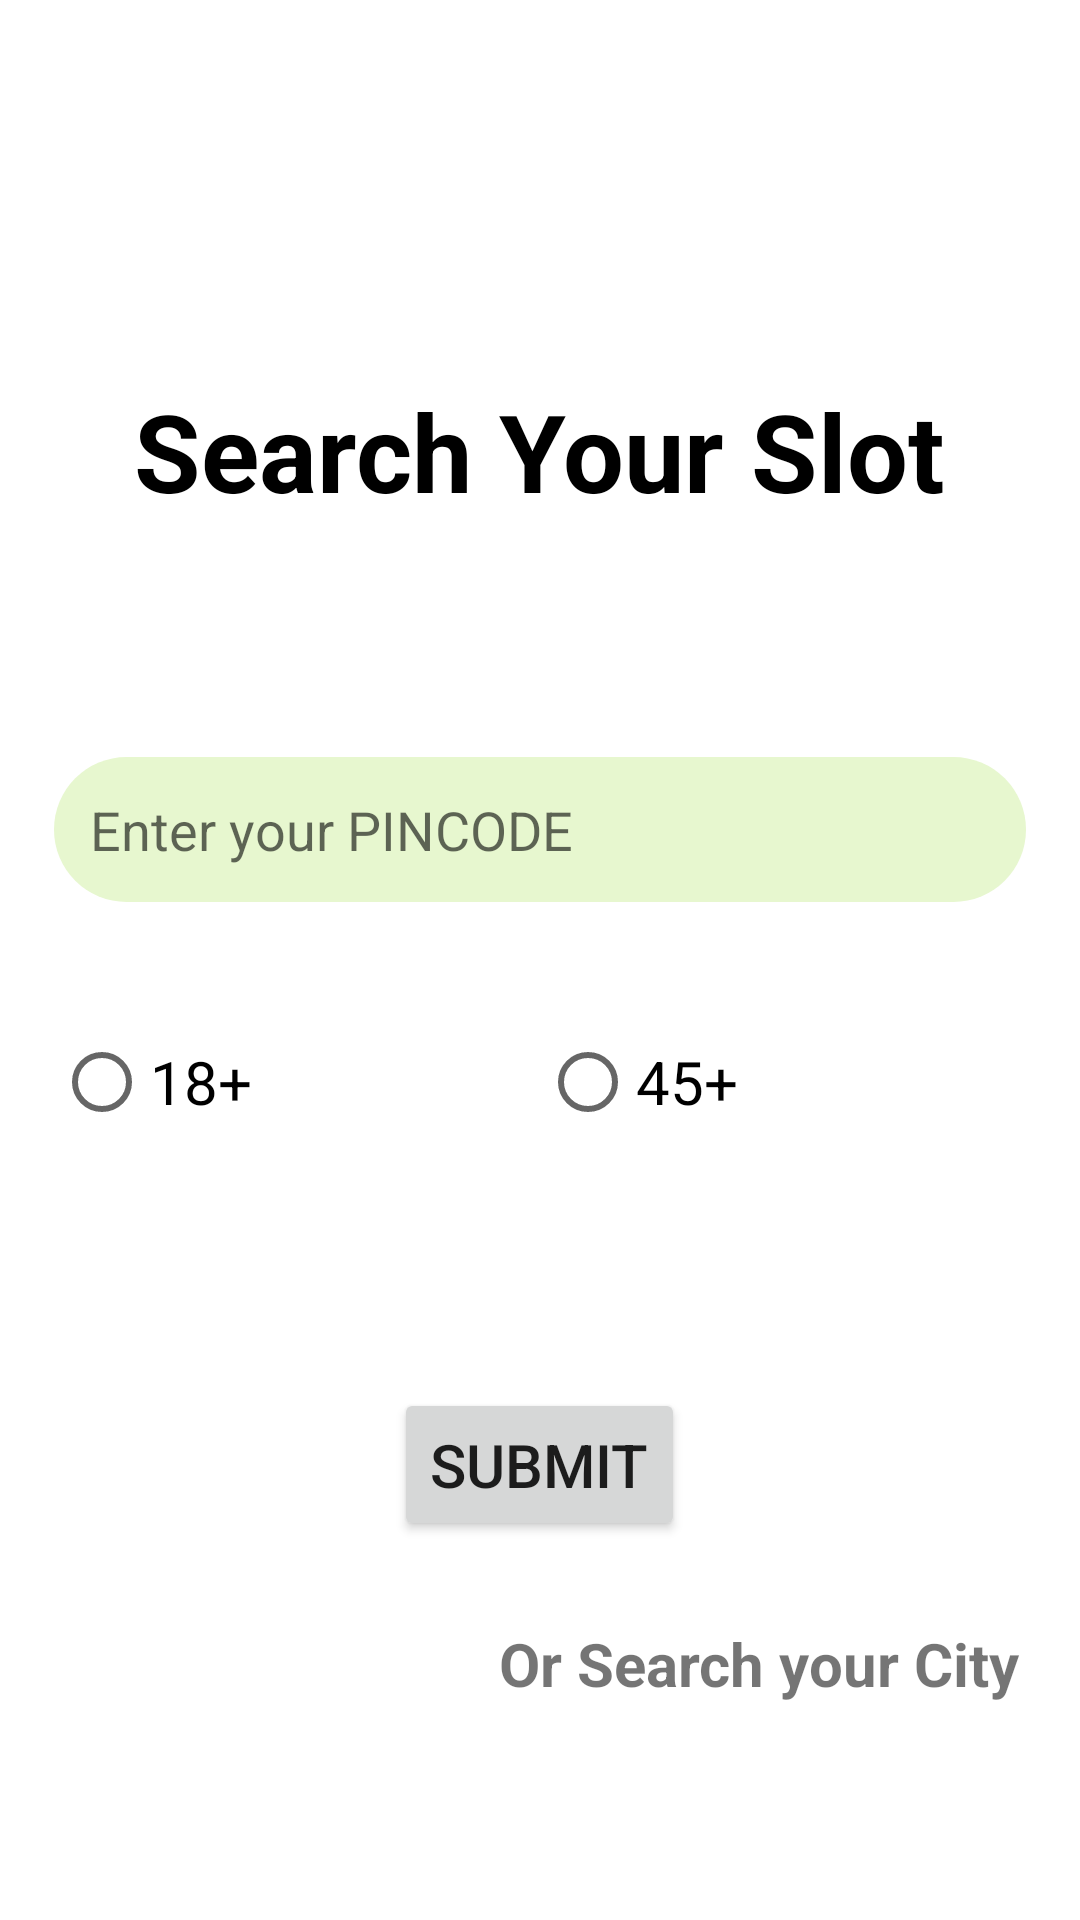

Android layout source for this screen:
<!-- AndroidManifest.xml: application theme Theme.MyVaccine -->
<!-- res/layout/activity_pin_search.xml -->
<?xml version="1.0" encoding="utf-8"?>
<androidx.constraintlayout.widget.ConstraintLayout xmlns:android="http://schemas.android.com/apk/res/android"
    xmlns:app="http://schemas.android.com/apk/res-auto"
    xmlns:tools="http://schemas.android.com/tools"
    android:layout_width="match_parent"
    android:layout_height="match_parent"
    tools:context=".PinSearch">


    <LinearLayout

        android:layout_width="match_parent"
        android:gravity="center"
        android:id="@+id/layout"
        android:layout_height="500dp"
        android:orientation="vertical"
        app:layout_constraintBottom_toBottomOf="parent"
        app:layout_constraintEnd_toEndOf="parent"
        app:layout_constraintHorizontal_bias="0.5"
        app:layout_constraintStart_toStartOf="parent"
        app:layout_constraintTop_toTopOf="parent">
        <TextView
            android:layout_width="wrap_content"
            android:layout_height="wrap_content"
            android:text="Search Your Slot"
            android:layout_marginBottom="60dp"
            android:textColor="#000"
            android:textSize="36sp"
            android:textStyle="bold"
            app:layout_constraintBottom_toTopOf="@id/layout"
            app:layout_constraintEnd_toEndOf="parent"
            app:layout_constraintHorizontal_bias="0.497"
            app:layout_constraintStart_toStartOf="parent"
            app:layout_constraintTop_toTopOf="parent"
            app:layout_constraintVertical_bias="0.842" />


        <EditText
            android:layout_width="match_parent"
            android:layout_height="wrap_content"
            android:hint="Enter your PINCODE"
            android:inputType="number"
            android:layout_margin="18dp"
            android:id="@+id/edit"
            android:background="@drawable/gradient2"
            android:padding="12dp"/>
        <RadioGroup
            android:layout_width="match_parent"
            android:layout_height="wrap_content"
            android:layout_margin="18dp"
            android:orientation="horizontal">


            <RadioButton
                android:id="@+id/youth_"
                android:layout_width="wrap_content"
                android:layout_height="wrap_content"
                android:layout_weight="1"
                android:onClick="onRadioButtonClicked1"
                android:text="18+"
                android:textSize="20sp" />

            <RadioButton
                android:id="@+id/old_"
                android:layout_width="wrap_content"
                android:layout_height="wrap_content"
                android:layout_weight="1"
                android:onClick="onRadioButtonClicked1"
                android:text="45+"
                android:textSize="20sp" />

        </RadioGroup>

        <Button
            android:id="@+id/submit1"
            android:layout_width="wrap_content"
            android:layout_height="wrap_content"
            android:layout_gravity="center"
            android:layout_marginTop="60dp"
            android:padding="12dp"
            android:text="Submit"
            android:textSize="20sp" />





    </LinearLayout>

    <TextView
        android:layout_width="wrap_content"
        android:layout_height="wrap_content"
        android:layout_marginBottom="72dp"
        android:textStyle="bold"
        android:id="@+id/city"
        android:layout_marginEnd="20dp"
        android:text="Or Search your City"

        android:textSize="20sp"
        app:layout_constraintBottom_toBottomOf="parent"
        app:layout_constraintRight_toRightOf="parent" />
</androidx.constraintlayout.widget.ConstraintLayout>
<!-- resources referenced by this layout -->
<resources>
  <!-- drawable gradient2 (drawable) -->
  <?xml version="1.0" encoding="utf-8"?>
  <shape xmlns:android="http://schemas.android.com/apk/res/android"
      android:shape="rectangle"
      android:padding="10dp">
  
      <solid android:color="#E7F7CF" />
      <corners
          android:bottomRightRadius="100px"
          android:bottomLeftRadius="100px"
          android:topLeftRadius="100px"
          android:topRightRadius="100px" />
  </shape>
  <style name="Theme.MyVaccine" parent="Theme.MaterialComponents.DayNight.DarkActionBar">
          
          <item name="colorPrimary">@color/purple_200</item>
          <item name="colorPrimaryVariant">@color/teal_700</item>
          <item name="colorOnPrimary">@color/white</item>
          
          <item name="colorSecondary">@color/teal_200</item>
          <item name="colorSecondaryVariant">@color/teal_700</item>
          <item name="colorOnSecondary">@color/black</item>
          
          <item name="android:statusBarColor" tools:targetApi="l">?attr/colorPrimaryVariant</item>
          
      </style>
  <color name="purple_200">#00897B</color>
  <color name="teal_700">#FF018786</color>
  <color name="white">#FFFFFFFF</color>
  <color name="teal_200">#FF03DAC5</color>
  <color name="black">#FF000000</color>
</resources>
